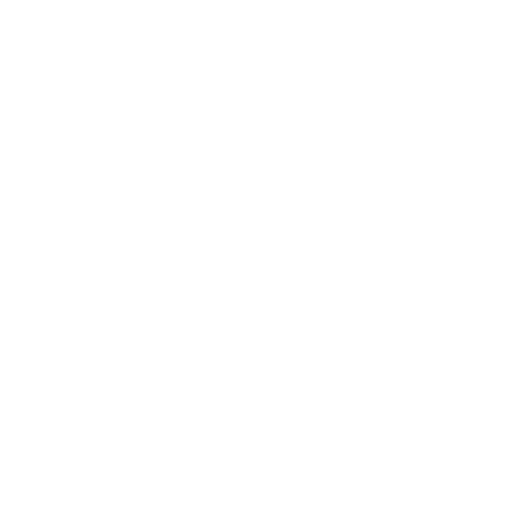
t = 0.00 s
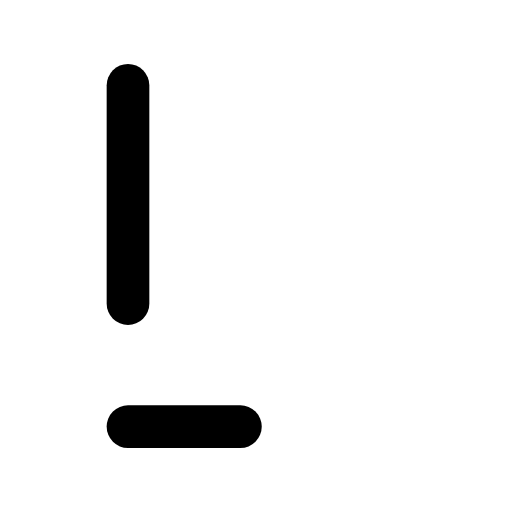
t = 0.17 s
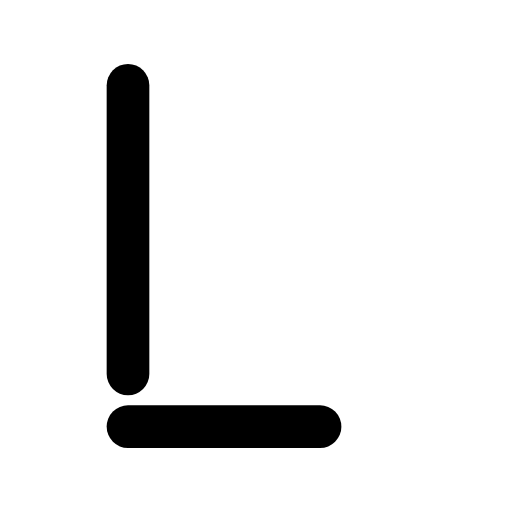
t = 0.27 s
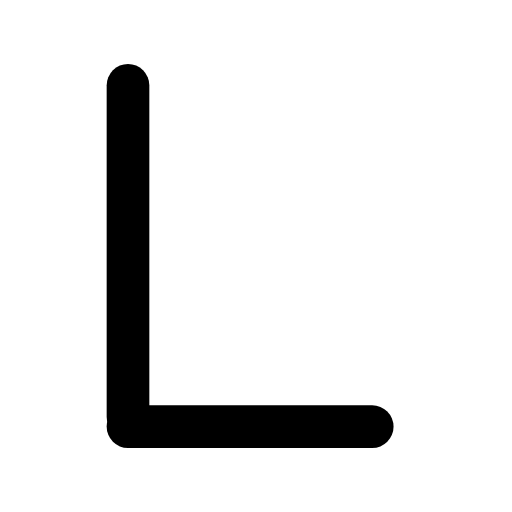
t = 0.49 s
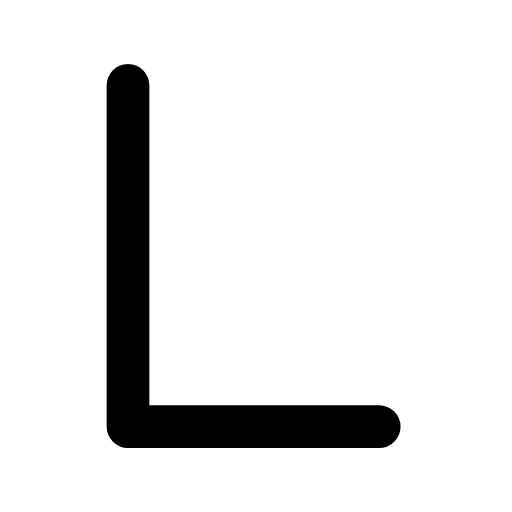
t = 0.59 s
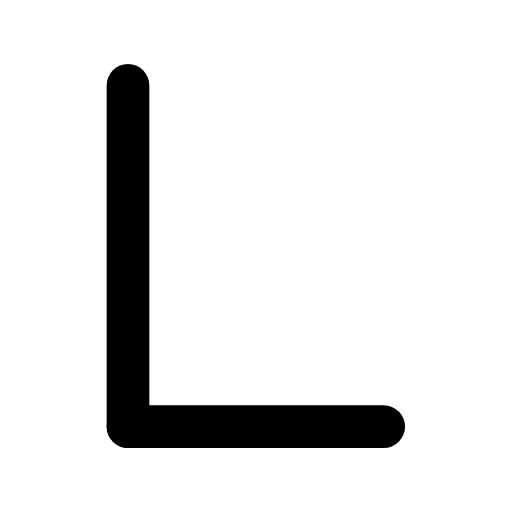
t = 0.80 s

The animated SVG that drew these frames (rendered in a browser with its animation timeline set to each time). Animation: 4 CSS @keyframes rules; one cycle of 0.91 s, repeats indefinitely.

<svg xmlns="http://www.w3.org/2000/svg" viewBox="0 0 24 24" width="96" height="96" role="img" aria-label="Letter L Icon" data-icon="letter-l-icon">
  <title>Letter L Icon</title>
<style>
  .a{fill:none;stroke:currentColor;stroke-width:2;stroke-linecap:round;stroke-linejoin:round;
     stroke-dasharray:1;stroke-dashoffset:1;animation:draw 0.85s cubic-bezier(.25,.9,.25,1) both}
  .d{fill:var(--icon-accent,currentColor);stroke:none;transform-box:fill-box;transform-origin:center;
     animation:dotIn .35s ease-out both,dotPulse 0.83s infinite ease-in-out}
  .f{fill:currentColor;stroke:none;animation:fadeIn .45s ease-out both}
  @keyframes draw{to{stroke-dashoffset:0}}
  @keyframes dotIn{from{opacity:0;transform:scale(.4)}to{opacity:1;transform:scale(1)}}
  @keyframes dotPulse{0%,100%{opacity:.55}50%{opacity:1}}
  @keyframes fadeIn{from{opacity:0}to{opacity:1}}
  @media (prefers-reduced-motion:reduce){.a{animation:none;stroke-dashoffset:0}.d,.f{animation:none}}
</style>
  <path class="a" pathLength="1" d="M6 4V20" style="animation-delay:0.0s"/>
  <path class="a" pathLength="1" d="M6 20H18" style="animation-delay:0.06s"/>
</svg>
